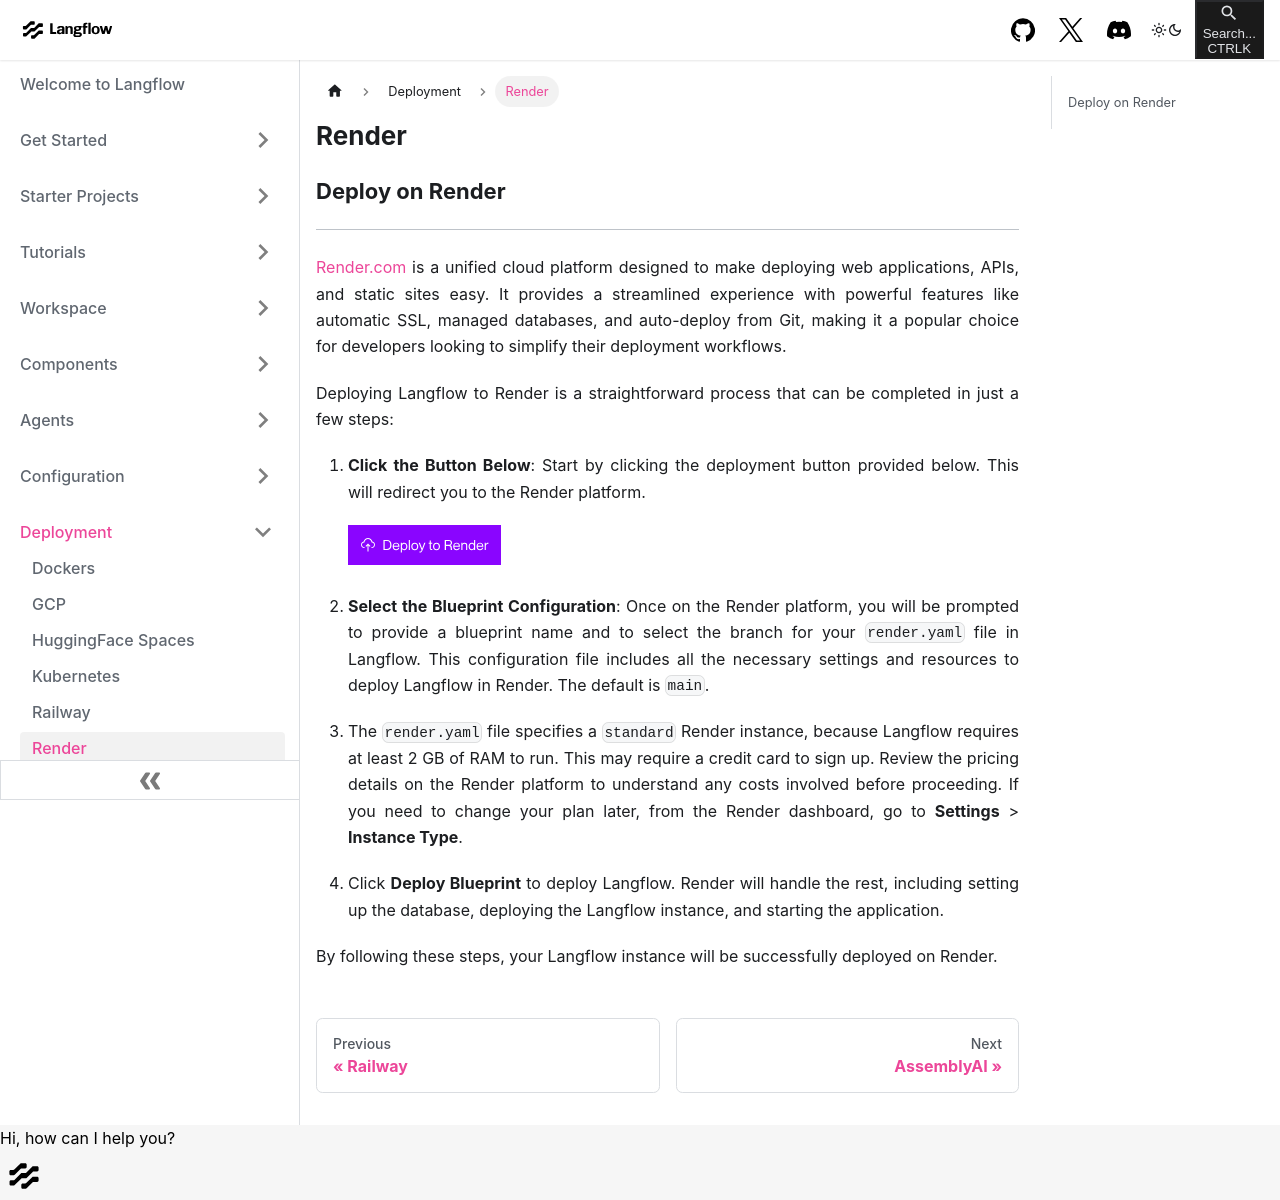

repository: khulnasoft-bot/langinfra · page: deployment-render.html · generator: docusaurus

---
title: Render
slug: /deployment-render
---

## Deploy on Render {#20a959b7047e44e490cc129fd21895c0}

---

[Render.com](http://render.com/) is a unified cloud platform designed to make deploying web applications, APIs, and static sites easy. It provides a streamlined experience with powerful features like automatic SSL, managed databases, and auto-deploy from Git, making it a popular choice for developers looking to simplify their deployment workflows.

Deploying Langflow to Render is a straightforward process that can be completed in just a few steps:

1. **Click the Button Below**: Start by clicking the deployment button provided below. This will redirect you to the Render platform.

   [![Deploy to Render](/logos/render-deploy.svg)](https://render.com/deploy?repo=https%3A%2F%2Fgithub.com%2Flangflow-ai%2Flangflow%2Ftree%2Fdev)

2. **Select the Blueprint Configuration**: Once on the Render platform, you will be prompted to provide a blueprint name and to select the branch for your `render.yaml` file in Langflow. This configuration file includes all the necessary settings and resources to deploy Langflow in Render. The default is `main`.
3. The `render.yaml` file specifies a `standard` Render instance, because Langflow requires at least 2 GB of RAM to run. This may require a credit card to sign up. Review the pricing details on the Render platform to understand any costs involved before proceeding. If you need to change your plan later, from the Render dashboard, go to **Settings** > **Instance Type**.

4. Click **Deploy Blueprint** to deploy Langflow. Render will handle the rest, including setting up the database, deploying the Langflow instance, and starting the application.

By following these steps, your Langflow instance will be successfully deployed on Render.
